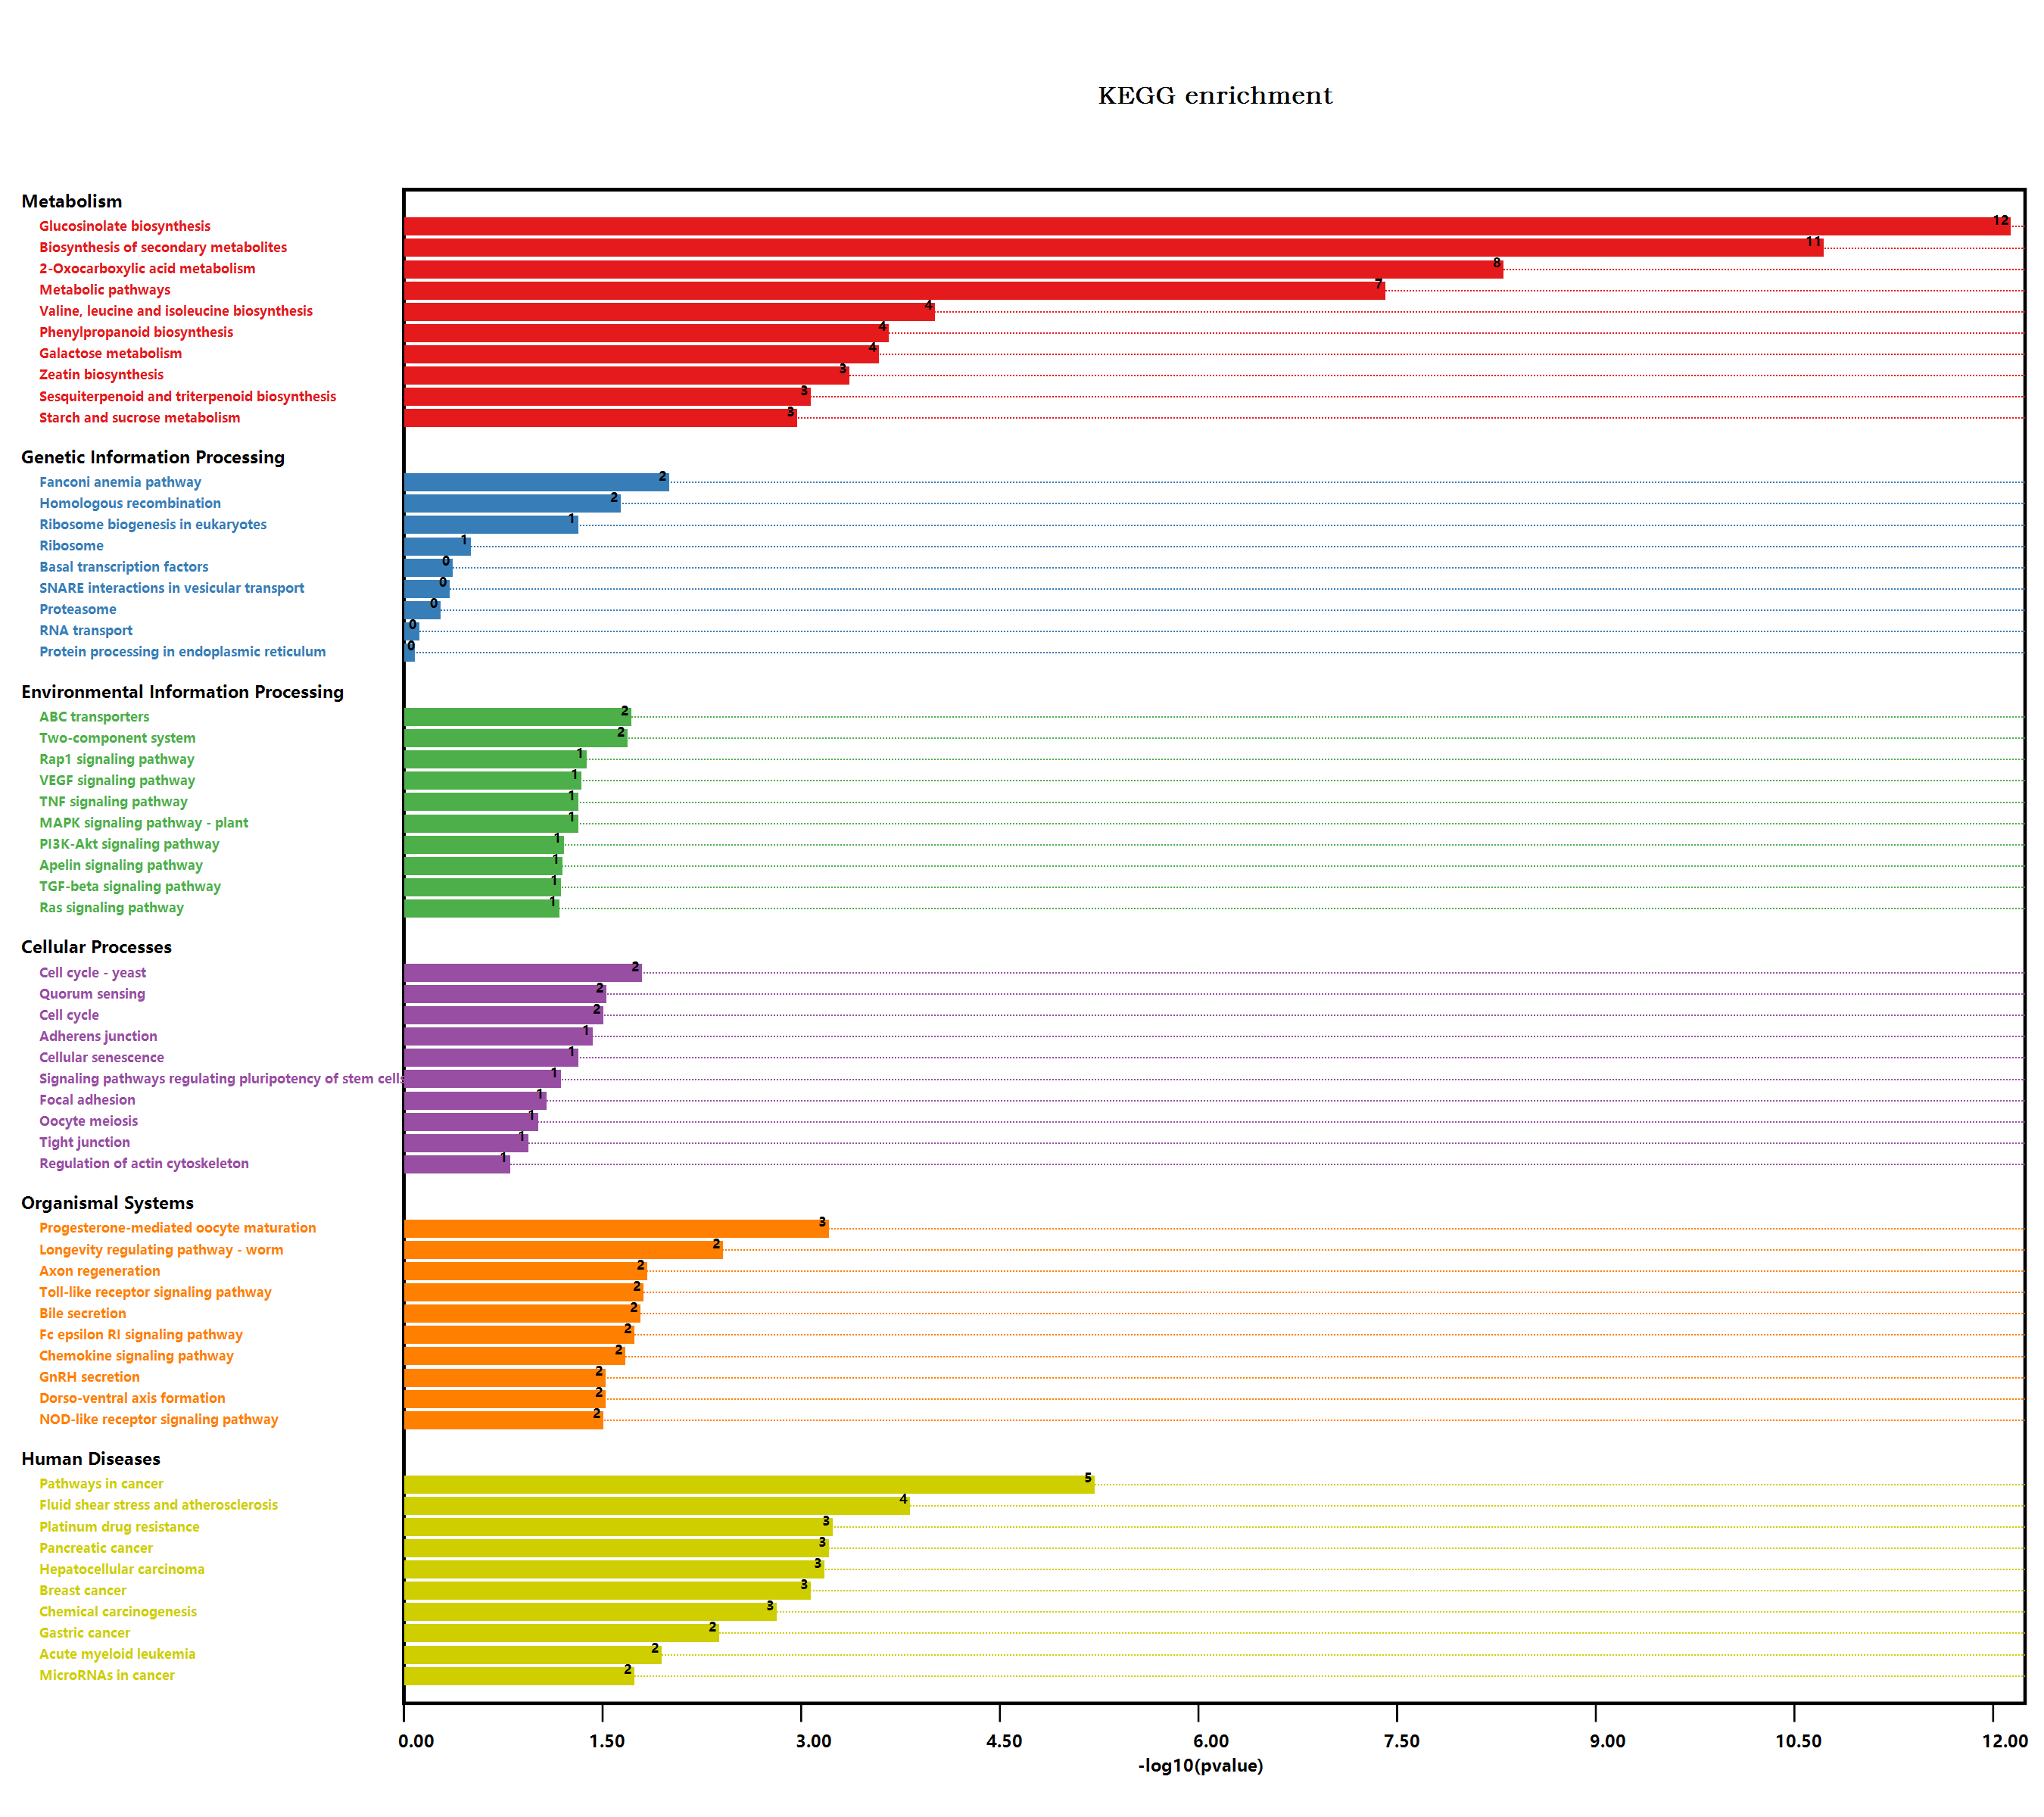

The table this chart was drawn from, first rows:
#Term, Database, ID, Input number, Background number, P-Value, Corrected P-Value, Input, Hyperlink, ORF
Valine, leucine and isoleucine degradati…, n/a, map00280, 1, 90, 0.3879, 0.4413, Q9SR86, , Q9SR86
Metabolic pathways, n/a, map01100, 50, 3837, 3.44044651039305E-08, 1.91804892954413E-06, Q9SHH6, Q9FHN4, Q9S7A0, Q9SHH7, A0A178WJ…, , Q9SHH6; Q9FHN4; Q9S7A0; Q9SHH7; A0A178WJ…
Arginine and proline metabolism, n/a, map00330, 1, 98, 0.4137, 0.4601, P92983, , P92983
Tryptophan metabolism, n/a, map00380, 2, 109, 0.1204, 0.222, Q9XI76, Q501D8, , Q9XI76; Q501D8
Glycolysis / Gluconeogenesis, n/a, map00010, 1, 205, 1, 1.005, F4J5Z7, , F4J5Z7
Pyruvate metabolism, n/a, map00620, 1, 156, 0.5713, 0.5953, Q9M1G8, , Q9M1G8
Biosynthesis of secondary metabolites, n/a, map01110, 40, 2085, 1.68342903994887E-11, 1.87702337954298E-09, Q9SEV0, Q39112, Q9SR86, Q9LIB9, Q9LSH2, …, , Q9SEV0; Q39112; Q9SR86; Q9LIB9; Q9LSH2; …
Microbial metabolism in diverse environm…, n/a, map01120, 6, 663, 0.1813, 0.275, Q9S7A0, Q9LSH2, Q9SA18, F4J5Z7, Q9S702, …, , Q9S7A0; Q9LSH2; Q9SA18; F4J5Z7; Q9S702; …
Glycerolipid metabolism, n/a, map00561, 1, 104, 0.4324, 0.4773, Q9XI60, , Q9XI60
beta-Alanine metabolism, n/a, map00410, 1, 75, 0.3363, 0.4166, Q9LSH2, , Q9LSH2
Monobactam biosynthesis, n/a, map00261, 2, 27, 0.01065, 0.08793, Q9SA18, Q9S702, , Q9SA18; Q9S702
Sulfur metabolism, n/a, map00920, 1, 71, 0.3218, 0.4031, Q93WN0, , Q93WN0
Plant hormone signal transduction, n/a, map04075, 5, 496, 0.202, 0.2906, Q9M7Q5, Q9LNW3, O81888, Q9ZWS7, O65694, , Q9M7Q5; Q9LNW3; O81888; Q9ZWS7; O65694
Regulation of actin cytoskeleton, n/a, map04810, 2, 119, 0.1384, 0.246, Q9LQQ9, O82480, , Q9LQQ9; O82480
Bacterial invasion of epithelial cells, n/a, map05100, 1, 48, 0.2322, 0.3138, O82480, , O82480
Pathogenic Escherichia coli infection, n/a, map05130, 3, 152, 0.05176, 0.1592, Q9LQQ9, F4IRU3, O82480, , Q9LQQ9; F4IRU3; O82480
Shigellosis, n/a, map05131, 3, 241, 0.1451, 0.2488, Q9SRZ0, Q9LQQ9, O82480, , Q9SRZ0; Q9LQQ9; O82480
Salmonella infection, n/a, map05132, 3, 230, 0.1315, 0.2385, Q9LQQ9, O82480, Q9XIF4, , Q9LQQ9; O82480; Q9XIF4
Fc gamma R-mediated phagocytosis, n/a, map04666, 2, 106, 0.1152, 0.2158, Q9LQQ9, O82480, , Q9LQQ9; O82480
Glycine, serine and threonine metabolism, n/a, map00260, 3, 123, 0.03096, 0.1381, Q9SR86, Q9SA18, Q9S702, , Q9SR86; Q9SA18; Q9S702
Phenylpropanoid biosynthesis, n/a, map00940, 8, 280, 0.0001913, 0.005334, Q9SMU8, Q9SI16, Q9FIW4, O22862, O64882, …, , Q9SMU8; Q9SI16; Q9FIW4; O22862; O64882; …
Starch and sucrose metabolism, n/a, map00500, 7, 276, 0.0009415, 0.01235, Q9LIB9, Q9FIW4, O64882, Q9SU39, Q9STW8, …, , Q9LIB9; Q9FIW4; O64882; Q9SU39; Q9STW8; …
Cyanoamino acid metabolism, n/a, map00460, 3, 104, 0.02033, 0.112, Q9FIW4, O64882, Q9LZJ1, , Q9FIW4; O64882; Q9LZJ1
Hedgehog signaling pathway, n/a, map04340, 1, 48, 0.2322, 0.3138, Q9SRZ0, , Q9SRZ0
Hedgehog signaling pathway - fly, n/a, map04341, 2, 81, 0.07389, 0.1753, Q9SRZ0, Q2QAV0, , Q9SRZ0; Q2QAV0
MAPK signaling pathway - plant, n/a, map04016, 4, 238, 0.04259, 0.1397, Q9LNW3, O81888, Q9LSF1, Q9LW27, , Q9LNW3; O81888; Q9LSF1; Q9LW27
Plant-pathogen interaction, n/a, map04626, 2, 339, 0.7067, 0.7229, O81888, Q9LIK5, , O81888; Q9LIK5
Cell cycle, n/a, map04110, 4, 206, 0.02743, 0.1274, Q9SRZ0, Q9C701, O22806, Q39071, , Q9SRZ0; Q9C701; O22806; Q39071
Cell cycle - yeast, n/a, map04111, 4, 167, 0.01408, 0.1013, Q9SRZ0, Q9LQQ9, Q9C701, O22806, , Q9SRZ0; Q9LQQ9; Q9C701; O22806
Meiosis - yeast, n/a, map04113, 1, 126, 0.4959, 0.5317, O22806, , O22806
Oocyte meiosis, n/a, map04114, 3, 189, 0.08571, 0.1892, Q9SRZ0, Q9LQQ9, O22806, , Q9SRZ0; Q9LQQ9; O22806
Ubiquitin mediated proteolysis, n/a, map04120, 1, 252, 1, 1.005, Q9SRZ0, , Q9SRZ0
Viral carcinogenesis, n/a, map05203, 4, 227, 0.03694, 0.1471, Q8LRK8, Q9LQQ9, O82480, Q39071, , Q8LRK8; Q9LQQ9; O82480; Q39071
Human T-cell leukemia virus 1 infection, n/a, map05166, 3, 168, 0.06548, 0.1659, Q9LQQ9, Q9C701, Q39071, , Q9LQQ9; Q9C701; Q39071
Type I diabetes mellitus, n/a, map04940, 1, 19, 0.1022, 0.2035, Q9LSH2, , Q9LSH2
Tuberculosis, n/a, map05152, 1, 129, 0.504, 0.5352, Q9LQQ9, , Q9LQQ9
Longevity regulating pathway - worm, n/a, map04212, 5, 180, 0.003425, 0.03637, Q9SHH6, Q9SHH7, Q39152, Q8L7C9, Q96324, , Q9SHH6; Q9SHH7; Q39152; Q8L7C9; Q96324
Protein processing in endoplasmic reticu…, n/a, map04141, 2, 364, 0.725, 0.7382, Q9SRZ0, F4ICD9, , Q9SRZ0; F4ICD9
Huntington disease, n/a, map05016, 1, 437, 0.7359, 0.746, Q9FHY0, , Q9FHY0
Sphingolipid signaling pathway, n/a, map04071, 2, 119, 0.1384, 0.246, Q9LQQ9, O82480, , Q9LQQ9; O82480
PI3K-Akt signaling pathway, n/a, map04151, 3, 155, 0.05421, 0.157, Q9LQQ9, Q8RWC9, O82480, , Q9LQQ9; Q8RWC9; O82480
AMPK signaling pathway, n/a, map04152, 2, 141, 0.1798, 0.2804, Q8RWC9, Q39071, , Q8RWC9; Q39071
Human papillomavirus infection, n/a, map05165, 2, 212, 0.3197, 0.4027, Q9LQQ9, Q39071, , Q9LQQ9; Q39071
Adrenergic signaling in cardiomyocytes, n/a, map04261, 1, 81, 0.3574, 0.4217, Q9LQQ9, , Q9LQQ9
Peroxisome, n/a, map04146, 2, 144, 0.1856, 0.2768, Q9FPH4, Q39152, , Q9FPH4; Q39152
cAMP signaling pathway, n/a, map04024, 2, 97, 0.0997, 0.204, Q9LQQ9, O82480, , Q9LQQ9; O82480
Carbon metabolism, n/a, map01200, 1, 480, 0.5292, 0.554, Q9S7A0, , Q9S7A0
MAPK signaling pathway - yeast, n/a, map04011, 1, 78, 0.3469, 0.4239, Q9LQQ9, , Q9LQQ9
Hepatitis C, n/a, map05160, 1, 66, 0.3032, 0.3853, Q9LQQ9, , Q9LQQ9
NOD-like receptor signaling pathway, n/a, map04621, 3, 117, 0.02735, 0.1298, Q9LQQ9, Q9FJV7, Q9XIF4, , Q9LQQ9; Q9FJV7; Q9XIF4
Neurotrophin signaling pathway, n/a, map04722, 2, 84, 0.07855, 0.1769, Q9LQQ9, O82480, , Q9LQQ9; O82480
Circadian rhythm - plant, n/a, map04712, 2, 71, 0.05907, 0.1559, Q39057, Q6LA42, , Q39057; Q6LA42
Epstein-Barr virus infection, n/a, map05169, 3, 154, 0.05339, 0.1567, Q9FHY0, O82480, Q39071, , Q9FHY0; O82480; Q39071
Pyrimidine metabolism, n/a, map00240, 1, 98, 0.4137, 0.4601, A0A178WJZ2, , A0A178WJZ2
Autophagy - animal, n/a, map04140, 2, 145, 0.1875, 0.2769, Q9LQQ9, Q8RWC9, , Q9LQQ9; Q8RWC9
Nitrogen metabolism, n/a, map00910, 1, 79, 0.3504, 0.4224, Q9S7A0, , Q9S7A0
Parkinson disease, n/a, map05012, 3, 411, 0.4914, 0.5294, Q9FHY0, Q9FJV7, Q9XIF4, , Q9FHY0; Q9FJV7; Q9XIF4
Prion diseases, n/a, map05020, 1, 20, 0.1071, 0.2067, Q9LQQ9, , Q9LQQ9
Brassinosteroid biosynthesis, n/a, map00905, 1, 15, 0.08265, 0.1843, Q94IA6, , Q94IA6
Glucosinolate biosynthesis, n/a, map00966, 10, 47, 6.49324202945529E-13, 1.44799297256853E-10, Q9FZ80, Q9FMT1, Q9FN52, Q9LE06, Q9LYT7, …, , Q9FZ80; Q9FMT1; Q9FN52; Q9LE06; Q9LYT7; …
... 163 more rows
